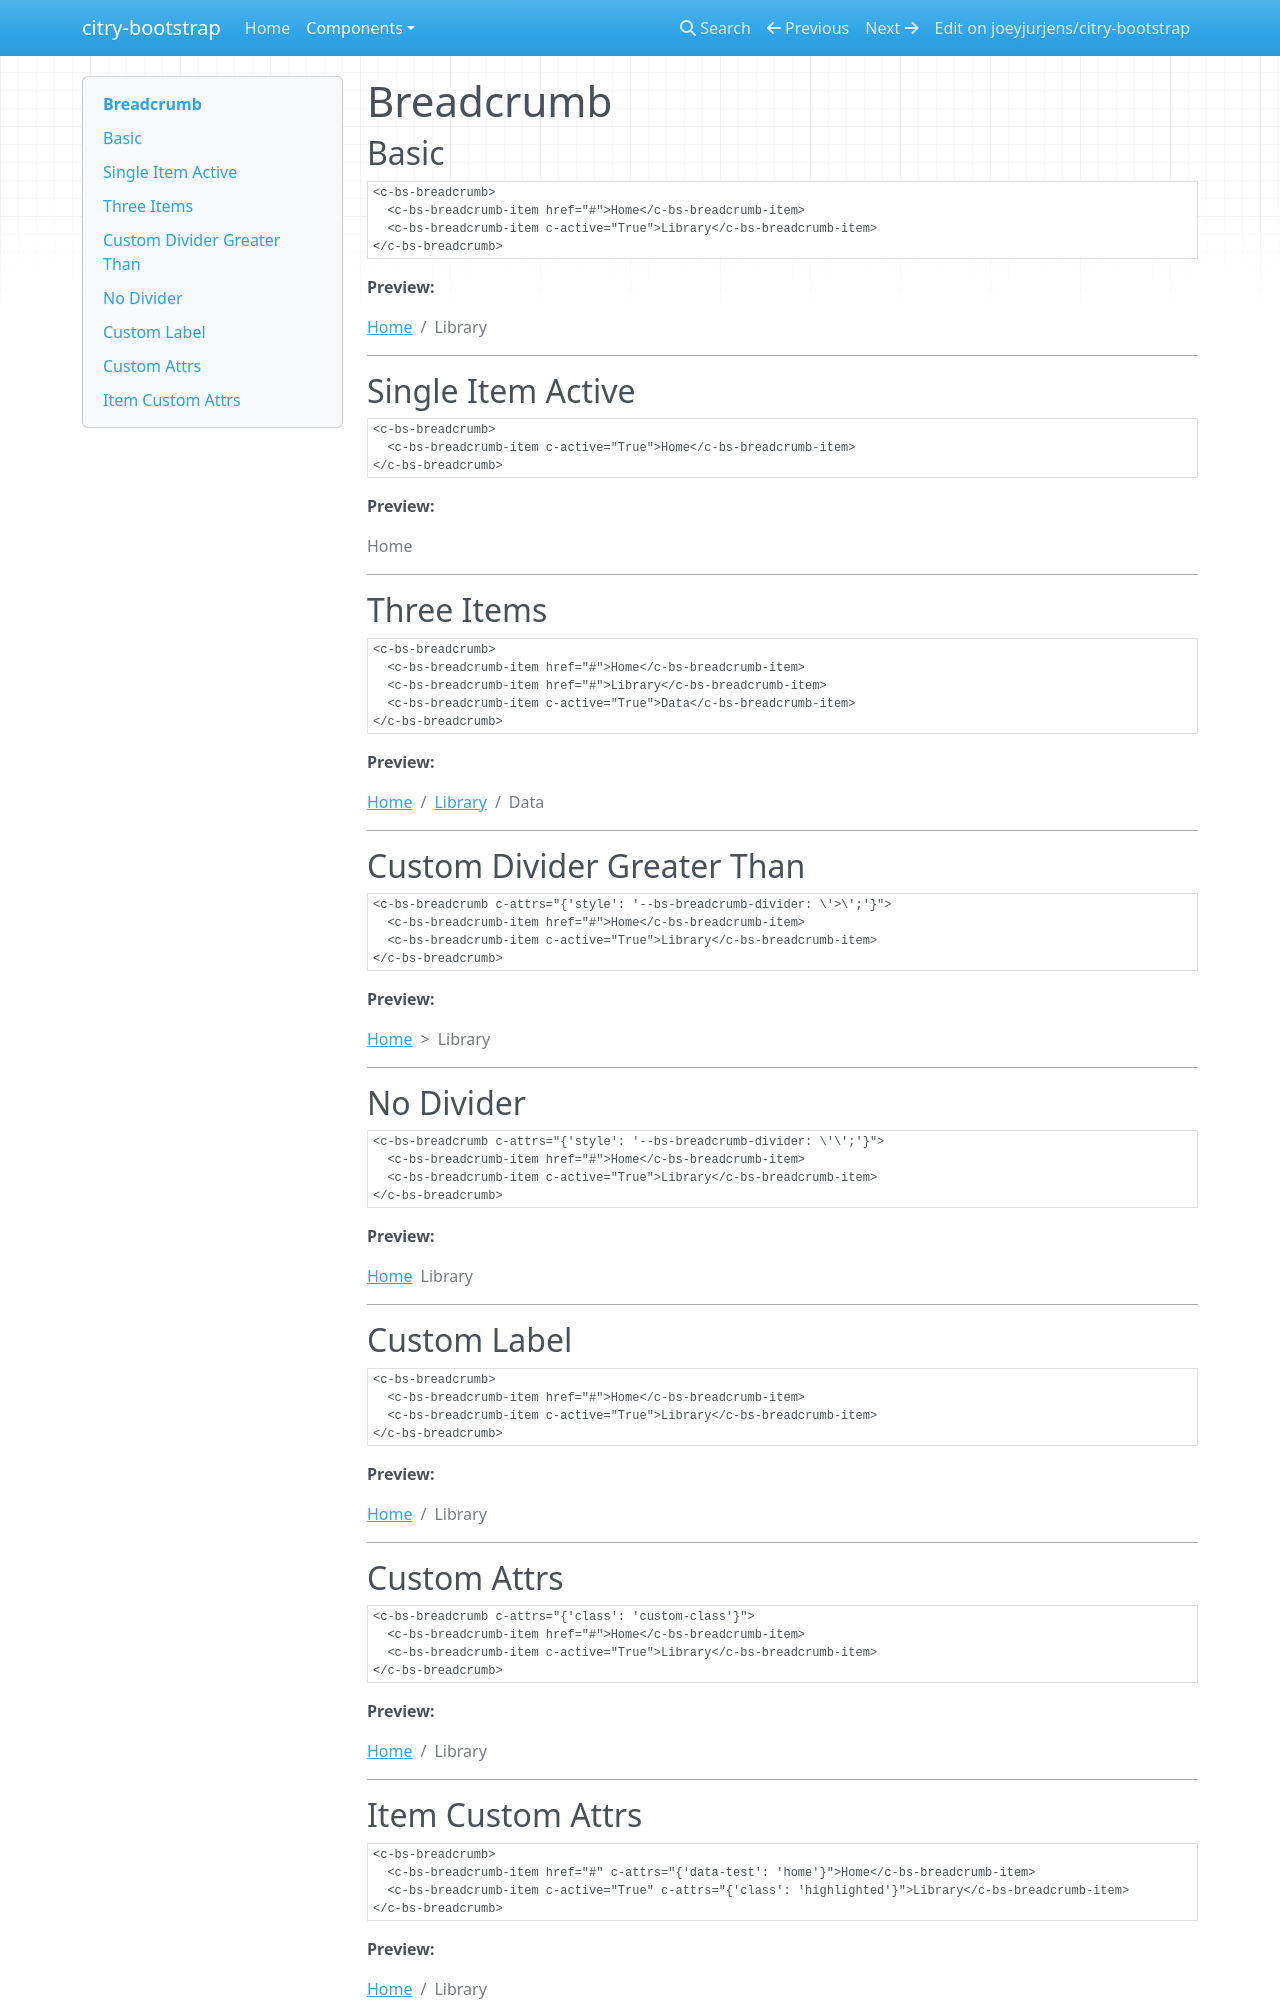

repository: joeyjurjens/citry-bootstrap · page: components/breadcrumb/index.html · generator: mkdocs

# Breadcrumb

## Basic

```citry-html
<c-bs-breadcrumb>
  <c-bs-breadcrumb-item href="#">Home</c-bs-breadcrumb-item>
  <c-bs-breadcrumb-item c-active="True">Library</c-bs-breadcrumb-item>
</c-bs-breadcrumb>
```

**Preview:**

--8<-- "snippets/breadcrumb_example_1.html"

---

## Single Item Active

```citry-html
<c-bs-breadcrumb>
  <c-bs-breadcrumb-item c-active="True">Home</c-bs-breadcrumb-item>
</c-bs-breadcrumb>
```

**Preview:**

--8<-- "snippets/breadcrumb_example_2.html"

---

## Three Items

```citry-html
<c-bs-breadcrumb>
  <c-bs-breadcrumb-item href="#">Home</c-bs-breadcrumb-item>
  <c-bs-breadcrumb-item href="#">Library</c-bs-breadcrumb-item>
  <c-bs-breadcrumb-item c-active="True">Data</c-bs-breadcrumb-item>
</c-bs-breadcrumb>
```

**Preview:**

--8<-- "snippets/breadcrumb_example_3.html"

---

## Custom Divider Greater Than

```citry-html
<c-bs-breadcrumb c-attrs="{'style': '--bs-breadcrumb-divider: \'>\';'}">
  <c-bs-breadcrumb-item href="#">Home</c-bs-breadcrumb-item>
  <c-bs-breadcrumb-item c-active="True">Library</c-bs-breadcrumb-item>
</c-bs-breadcrumb>
```

**Preview:**

--8<-- "snippets/breadcrumb_example_4.html"

---

## No Divider

```citry-html
<c-bs-breadcrumb c-attrs="{'style': '--bs-breadcrumb-divider: \'\';'}">
  <c-bs-breadcrumb-item href="#">Home</c-bs-breadcrumb-item>
  <c-bs-breadcrumb-item c-active="True">Library</c-bs-breadcrumb-item>
</c-bs-breadcrumb>
```

**Preview:**

--8<-- "snippets/breadcrumb_example_5.html"

---

## Custom Label

```citry-html
<c-bs-breadcrumb>
  <c-bs-breadcrumb-item href="#">Home</c-bs-breadcrumb-item>
  <c-bs-breadcrumb-item c-active="True">Library</c-bs-breadcrumb-item>
</c-bs-breadcrumb>
```

**Preview:**

--8<-- "snippets/breadcrumb_example_6.html"

---

## Custom Attrs

```citry-html
<c-bs-breadcrumb c-attrs="{'class': 'custom-class'}">
  <c-bs-breadcrumb-item href="#">Home</c-bs-breadcrumb-item>
  <c-bs-breadcrumb-item c-active="True">Library</c-bs-breadcrumb-item>
</c-bs-breadcrumb>
```

**Preview:**

--8<-- "snippets/breadcrumb_example_7.html"

---
